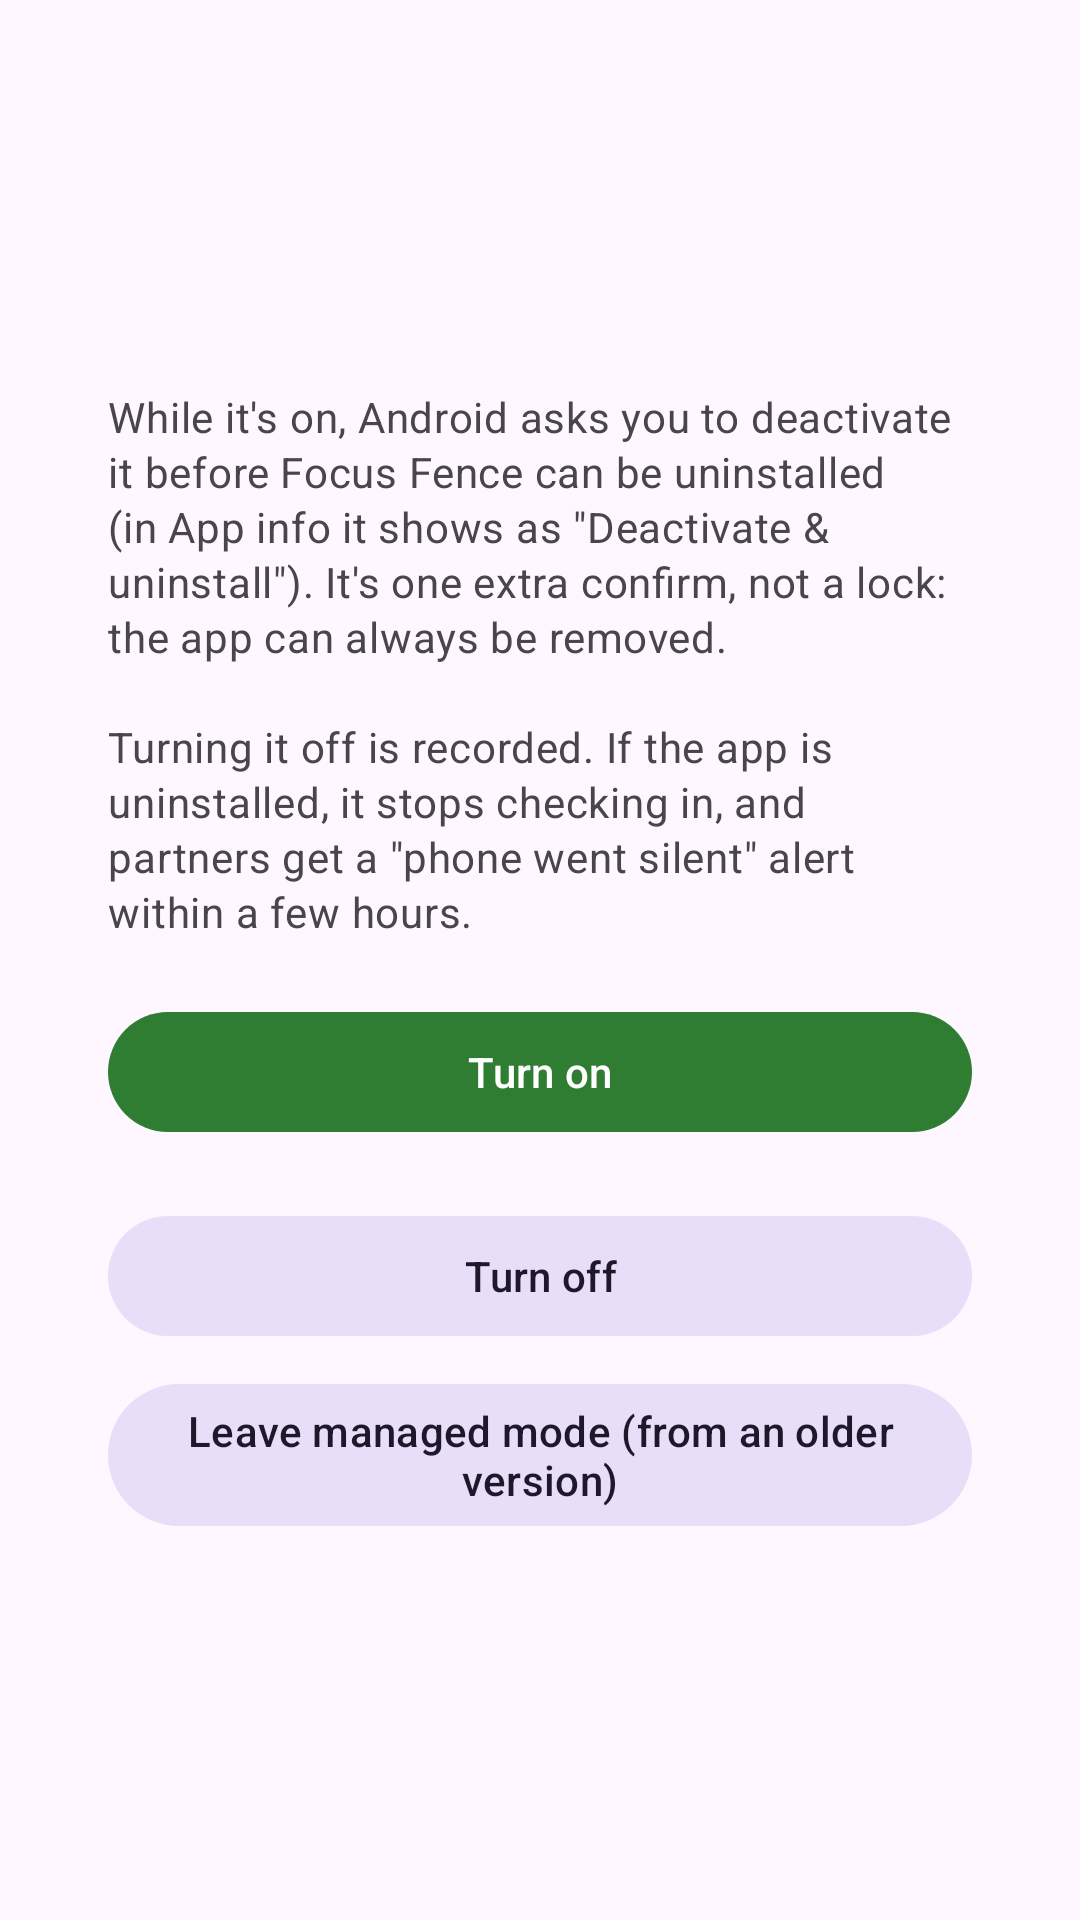

This screen was rendered from an Android layout file. Write that file and the resources it references.
<!-- AndroidManifest.xml: application theme Theme.FocusFence -->
<!-- res/layout/activity_uninstall_protection.xml -->
<?xml version="1.0" encoding="utf-8"?>
<LinearLayout xmlns:android="http://schemas.android.com/apk/res/android"
    android:layout_width="match_parent"
    android:layout_height="match_parent"
    android:fitsSystemWindows="true"
    android:orientation="vertical">

    <com.google.android.material.appbar.MaterialToolbar
        android:id="@+id/toolbar"
        android:layout_width="match_parent"
        android:layout_height="wrap_content" />

    <LinearLayout
        android:id="@+id/card"
        android:layout_width="match_parent"
        android:layout_height="wrap_content"
        android:layout_marginHorizontal="16dp"
        android:layout_marginTop="8dp"
        android:orientation="vertical"
        android:padding="20dp">

        <TextView
            android:id="@+id/status"
            android:layout_width="wrap_content"
            android:layout_height="wrap_content"
            android:textAppearance="?attr/textAppearanceTitleLarge" />

        <TextView
            android:layout_width="match_parent"
            android:layout_height="wrap_content"
            android:layout_marginTop="8dp"
            android:lineSpacingExtra="2dp"
            android:text="@string/admin_card_body"
            android:textAppearance="?attr/textAppearanceBodyMedium"
            android:textColor="?attr/colorOnSurfaceVariant" />

        <com.google.android.material.button.MaterialButton
            android:id="@+id/turnOn"
            android:layout_width="match_parent"
            android:layout_height="wrap_content"
            android:layout_marginTop="20dp"
            android:text="@string/admin_activate" />

        <com.google.android.material.button.MaterialButton
            android:id="@+id/turnOff"
            style="@style/Widget.Material3.Button.TonalButton"
            android:layout_width="match_parent"
            android:layout_height="wrap_content"
            android:layout_marginTop="20dp"
            android:text="@string/admin_turn_off" />

        <com.google.android.material.button.MaterialButton
            android:id="@+id/leaveOwner"
            style="@style/Widget.Material3.Button.TonalButton"
            android:layout_width="match_parent"
            android:layout_height="wrap_content"
            android:layout_marginTop="8dp"
            android:text="@string/owner_remove" />
    </LinearLayout>
</LinearLayout>
<!-- resources referenced by this layout -->
<resources>
  <string name="admin_activate">Turn on</string>
  <string name="admin_card_body">While it\'s on, Android asks you to deactivate it before Focus Fence can be uninstalled (in App info it shows as \"Deactivate &amp; uninstall\"). It\'s one extra confirm, not a lock: the app can always be removed.\n\nTurning it off is recorded. If the app is uninstalled, it stops checking in, and partners get a \"phone went silent\" alert within a few hours.</string>
  <string name="admin_turn_off">Turn off</string>
  <string name="owner_remove">Leave managed mode (from an older version)</string>
  <style name="Theme.FocusFence" parent="Theme.Material3.DayNight.NoActionBar">
          <item name="colorPrimary">@color/brand_primary</item>
          
          <item name="materialCardViewStyle">@style/Widget.Material3.CardView.Filled</item>
          
          <item name="android:statusBarColor">?attr/colorSurface</item>
          <item name="android:navigationBarColor">?attr/colorSurface</item>
          <item name="android:windowLightStatusBar">true</item>
      </style>
  <color name="brand_primary">#2E7D32</color>
</resources>
